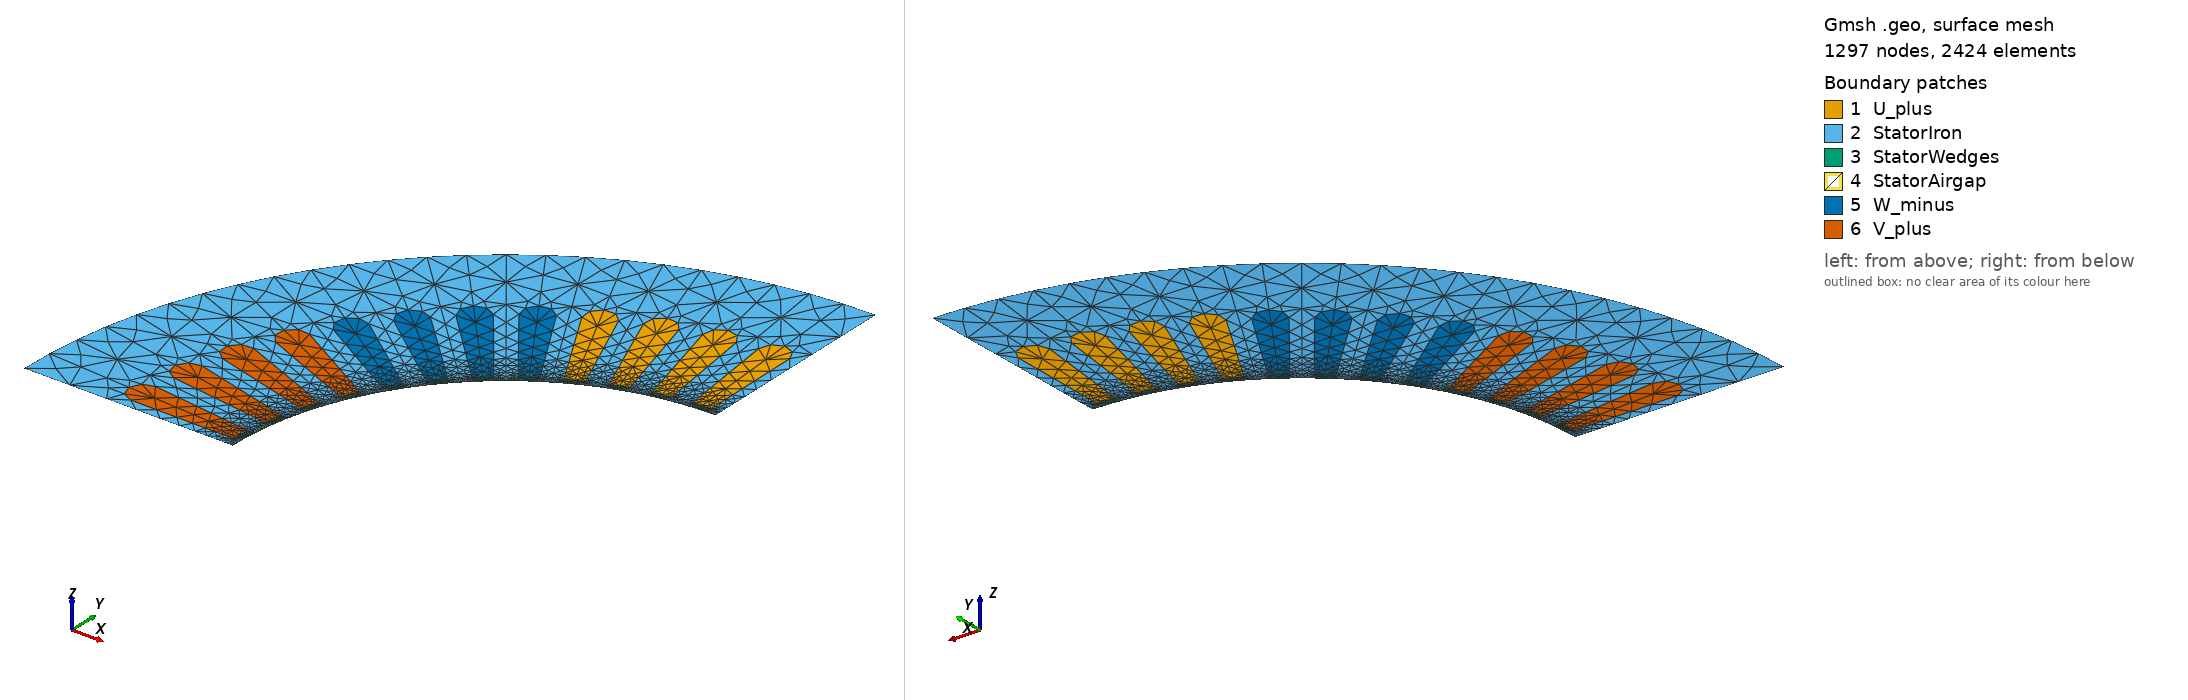

Gmsh geometry script, surface-meshed: 1297 nodes, 2424 surface elements. Boundary patches (legend numbers): 1 U_plus, 2 StatorIron, 3 StatorWedges, 4 StatorAirgap, 5 W_minus, 6 V_plus. Left view from above one corner, right view from below the opposite corner. Legend entries are the model's physical surfaces. The drawing asked Gmsh for element sizes between 1% and 20% of the model's largest extent; the script's own settings can give other sizes.

=== stator_im.geo (drawn) ===
// May 2013 - Authors: J. Gyselinck, R.V. Sabariego
// Modified July 2016 -- P. Ponomarev
Geometry.AutoCoherence = 0;
//Stator
Qs = 48; // number of stator teeth
N_ss = 12;
//Main Stator parameters
R_sin = 62.5;
// inner stator radius
R_sout = 110;
// outer stator radius
R_g = 62.25;
// middle of the air gap radius
//Slot dimensions
b_5 = 6.8;
b_1 = 2.8;
h_1 = 0.7;
h_2 = 0.2;
b_4 = 4;
h_5 = 24;
//Mesh density
m_coarse = 20;
m_normal = 12;
m_gap = 0.55;
m_sl_top = 7;
m_sl_bot = 2;
m_s_out = 12;

//offset for the curvature of the slot opening in the gap
s = R_sin-Sqrt(R_sin^2-(b_1/2)^2);

//build stator slots
For i In {0:N_ss-1}
	//build two halfs
	For half In {0:1}
		//points of one half
		dP=newp;
		Point(dP+0) = {0,0,0,m_coarse};
		//right toothtip points
		Point(dP+1) = {b_1/2, R_sin-s, 0, 2*m_gap};
		Point(dP+2) = {b_1/2, R_sin-s+h_1, 0, m_sl_bot};
		//center of the top circle
		Point(dP+3) = {0, R_sin-s+h_1+h_2+h_5, 0, m_sl_top};
		//h2-b4 bottom teeth point
		Point(dP+4) = {b_4/2, R_sin-s+h_1+h_2, 0, m_sl_bot};
		//h5-b5 top teeth point
		Point(dP+5) = {b_5/2, R_sin-s+h_1+h_2+h_5, 0, m_sl_top};
		// point of lower winding
		Point(dP+6) = {b_4/2, R_sin-s+h_1+h_2+0.5, 0, m_sl_bot/2};
		// central point of lower winding
		Point(dP+7) = {0, R_sin-s+h_1+h_2+0.5, 0, m_sl_bot};
		// top slot point
		Point(dP+8) = {0, R_sin-s+h_1+h_2+h_5+b_5/2, 0, m_sl_top};
		// outer stator sector
		Point(dP+9) = {R_sout*Sin(Pi/Qs), R_sout*Cos(Pi/Qs), 0, m_s_out};
		// outer stator center
		Point(dP+10) = {0, R_sout, 0, m_s_out};
		// inner stator sector
		Point(dP+11) = {R_sin*Sin(Pi/Qs), R_sin*Cos(Pi/Qs), 0, 2.5*m_gap};
		// sliding sector
		Point(dP+12) = {R_g*Sin(Pi/Qs), R_g*Cos(Pi/Qs), 0, 2.4*m_gap};
		//inner stator center
		Point(dP+13) = {0, R_sin, 0, 1.5*m_gap};
		//sliding center
		Point(dP+14) = {0, R_g, 0, 1.5*m_gap};
		// rotate the built points to the i-th slot position
		For t In {dP+0:dP+14}
		Rotate {{0,0,1},{0,0,0}, 2*Pi*i/Qs+2*Pi/Qs/2} {Point{t};}
		EndFor
		If (half==1) //second half
		For t In {dP+0:dP+14}
		Symmetry {Cos(2*Pi*i/Qs+2*Pi/Qs/2),Sin(2*Pi*i/Qs+2*Pi/Qs/2),0,0} { Point{t}; }
	EndFor
EndIf
dR=newl-1;
//vertical tooth tip line
Line(dR+1) = {dP+1,dP+2};
//line from tooth tip arc to start of the winding
Line(dR+2) = {dP+4,dP+6};

//vertical slot side
Line(dR+3) = {dP+6,dP+5};
//horizontal winding bottom
Line(dR+4) = {dP+6,dP+7};
//arc toothtip - side
Line(dR+5) = {dP+2,dP+4};
//arc top of the slot-side
Circle(dR+6) = {dP+5,dP+3,dP+8};
//sliding
Circle(dR+7) = {dP+12,dP+0,dP+14};
//slot opening arc
Circle(dR+8) = {dP+11,dP+0,dP+1};
//arc inner teeth surface
Circle(dR+9) = {dP+1,dP+0,dP+13};
//outer stator
Circle(dR+10) = {dP+9,dP+0,dP+10};
//vertical central slot opening
Line(dR+11) = {dP+13,dP+7};
//vertical in the center of the slot
Line(dR+12) = {dP+7,dP+8};
//vertical from top of the slot to the stator outer
Line(dR+13) = {dP+8,dP+10};
//sector border via steel
Line(dR+14) = {dP+11,dP+9};
//sector border via airgap
Line(dR+15) = {dP+12,dP+11};
//vertical sector center via gap
Line(dR+16) = {dP+14,dP+13};
//filling the lists for boundaries
OuterStator_[] += dR+10;
StatorBoundary_[] += {dR+10,dR+6,dR+3,dR+2,dR+5,dR+1,dR+8};
Sliding_[] += {dR+7};
//Periodic boundary
If (Qs != N_ss)
//right boundary
If (i==0 && half==0)
StatorPeriod_Right_[] = {dR+14,dR+15};
EndIf
//left boundary
If (i == N_ss-1 && half==1)
StatorPeriod_Left_[] = {dR+14,dR+15};
EndIf
EndIf
//if mirrorred, then the lines order is reversed
//direction is important defining the Line Loops
rev = (half ? -1 : 1);
//surface of the slot conductors
Line Loop(newll) = {dR+12,-dR-6,-dR-3,dR+4};
dH = news; Plane Surface(news) = -rev*{newll-1};
StatorConductor_[] += dH;
//surface of the stator iron
Line Loop(newll) = {dR+1,dR+5,dR+2,dR+3,dR+6,dR+13,-dR-10,-dR-14,dR+8};
dH = news; Plane Surface(news) = -rev*{newll-1};
StatorIron_[] += dH;
//wedges
Line Loop(newll) = {dR+11,-dR-4,-dR-2,-dR-5,-dR-1,dR+9};
dH = news; Plane Surface(news) = -rev*{newll-1};
StatorWedge_[] += dH;
//airgap stator
Line Loop(newll) = {-dR-16,-dR-7,dR+15,dR+8,dR+9};
dH = news; Plane Surface(news) = rev*{newll-1};
StatorAirgapLayer_[] += dH;
EndFor
EndFor
//----------------------------------------------------------------------------------------
// Physical regions
//----------------------------------------------------------------------------------------
//Assigning StatorConductors to phase Regions
//number of slots in a belt
qq=4;
//for each phase side
For f In {0:5}
Con[]={};
For i In {0:N_ss/qq-1}
If (Fmod(i,6) == f)
For j In {0:qq-1}
Con[] += StatorConductor_[{2*i*qq+2*j, 2*i*qq+2*j+1}];
EndFor
EndIf
EndFor

//color the phase and assign to a physical region
If (#Con[] > 0)
If (f == 0)
Color Red {Surface{Con[]};}
Physical Surface("U_plus") = {Con[]};
EndIf
If (f == 1)
Color SpringGreen {Surface{Con[]};}
Physical Surface("W_minus") = {Con[]};
EndIf
If (f == 2)
Color Gold {Surface{Con[]};}
Physical Surface("V_plus") = {Con[]};
EndIf
If (f == 3)
Color Pink {Surface{Con[]};}
Physical Surface("U_minus") = {Con[]};
EndIf
If (f == 4)
Color ForestGreen {Surface{Con[]};}
Physical Surface("W_plus") = {Con[]};
EndIf
If (f == 5)
Color PaleGoldenrod {Surface{Con[]};}
Physical Surface("V_minus") = {Con[]};
EndIf
EndIf
EndFor
Physical Surface("StatorIron") = {StatorIron_[]};
Physical Surface("StatorWedges") = {StatorWedge_[]};
Physical Surface("StatorAirgap") = {StatorAirgapLayer_[]};
Color SteelBlue {Surface{StatorIron_[]};}
Color Black {Surface{StatorWedge_[]};}
Color SkyBlue {Surface{StatorAirgapLayer_[]};}
Physical Line("OuterStator") = {OuterStator_[]};
Physical Line("StatorRight") = {StatorPeriod_Right_[]};
Physical Line("StatorLeft") = {StatorPeriod_Left_[]};
Physical Line("Sliding_Stator") = {Sliding_[]};
Coherence;
show_stator[] = CombinedBoundary{Surface{StatorIron_[]};};
Hide{ Point{Point '*'};}
Hide{ Line{Line '*'};}
Show{ Line{show_stator[]};}
Mesh 2;
